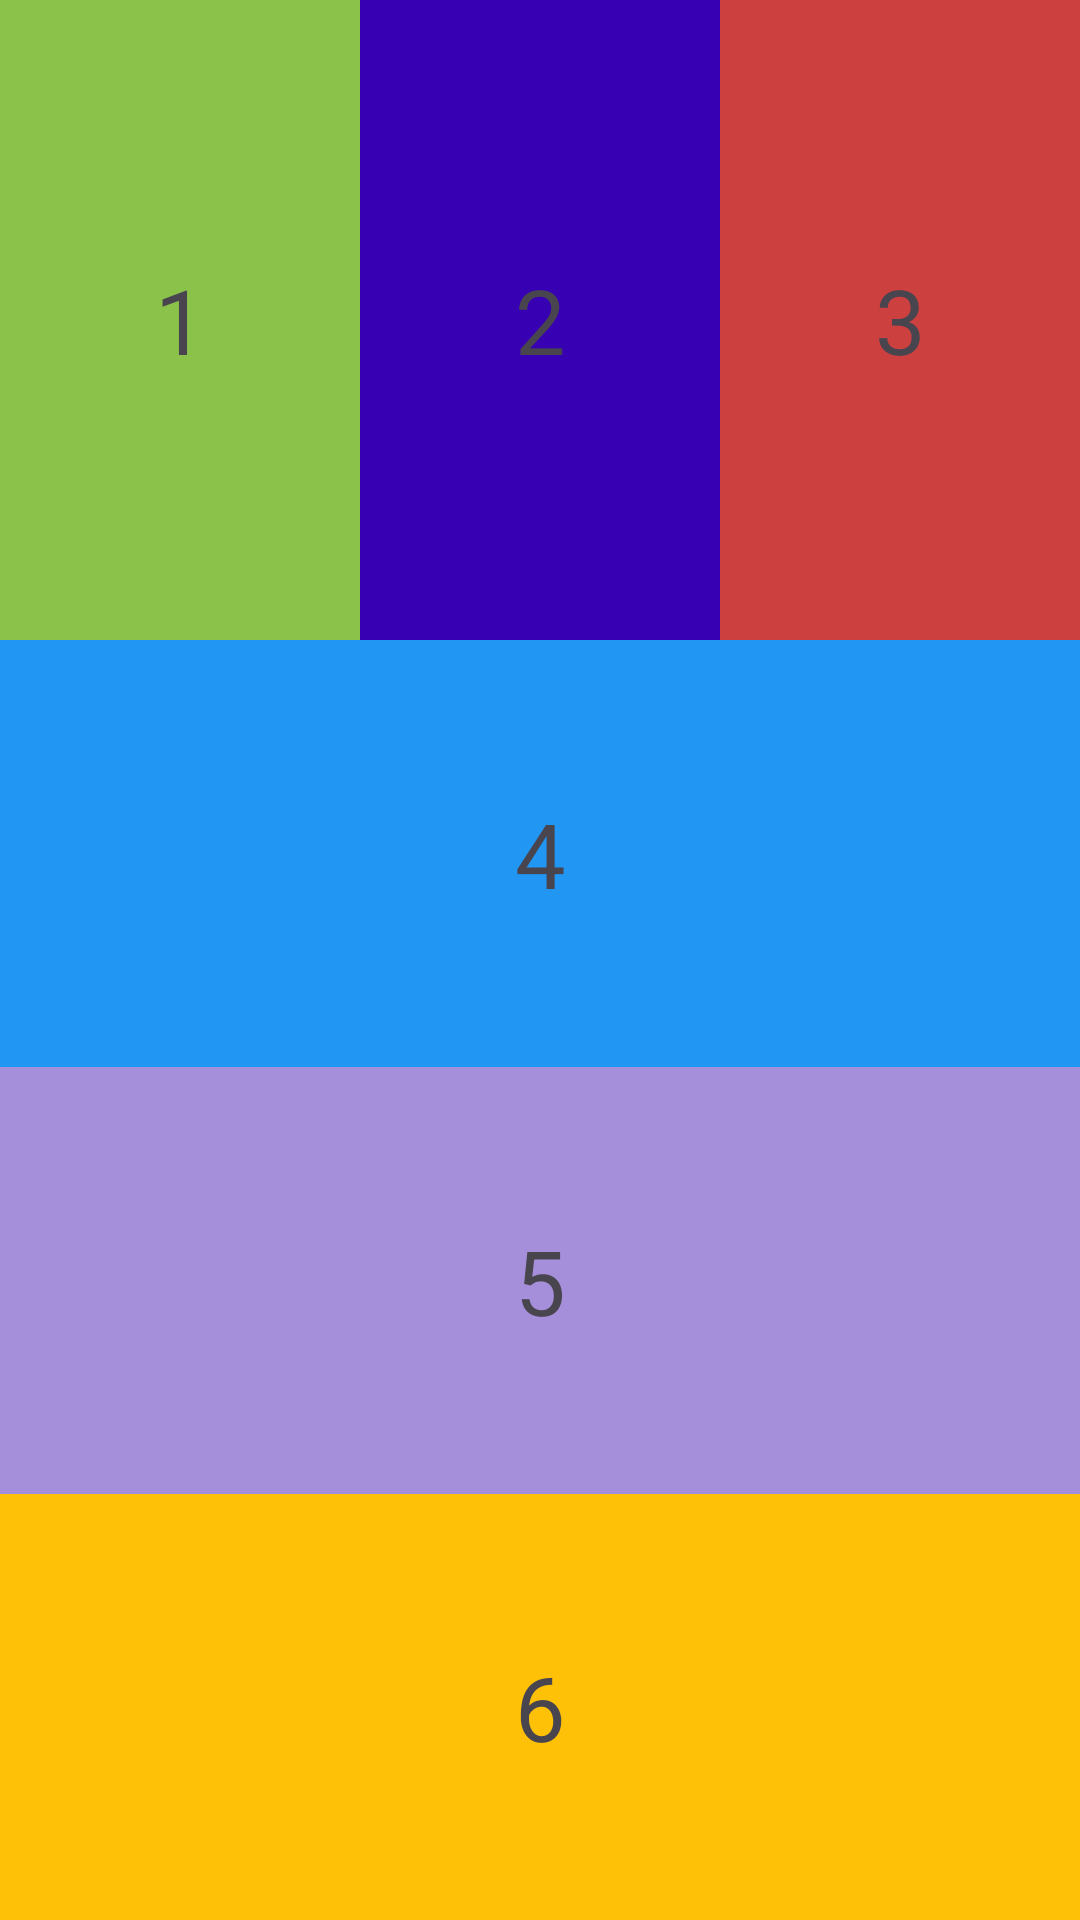

Reconstruct the res/layout file that produces this screen, plus the resources it refers to.
<!-- AndroidManifest.xml: application theme Theme.Lab3_PH32739 -->
<!-- res/layout/linear_layout.xml -->
<?xml version="1.0" encoding="utf-8"?>
<LinearLayout xmlns:android="http://schemas.android.com/apk/res/android"
    xmlns:app="http://schemas.android.com/apk/res-auto"
    xmlns:tools="http://schemas.android.com/tools"
    android:layout_width="match_parent"
    android:layout_height="match_parent"
    tools:context=".MainActivity"
    android:weightSum="3"
    android:orientation="vertical"
    >

    <LinearLayout
        android:layout_width="match_parent"
        android:layout_height="match_parent"
        android:orientation="horizontal"
        android:layout_weight="2"

        >

        <TextView
            android:layout_width="match_parent"
            android:layout_height="match_parent"
            android:background="#8BC34A"
            android:layout_weight="1"
            android:text="1"
            android:gravity="center"
            android:textSize="30sp"
            />

        <TextView
            android:layout_width="match_parent"
            android:layout_height="match_parent"
            android:background="@color/design_default_color_primary_variant"
            android:layout_weight="1"
            android:text="2"
            android:gravity="center"
            android:textSize="30sp"
            />

        <TextView
            android:layout_width="match_parent"
            android:layout_height="match_parent"
            android:background="#CC4040"
            android:layout_weight="1"
            android:text="3"
            android:gravity="center"
            android:textSize="30sp"
            />

    </LinearLayout>

    <LinearLayout
        android:layout_width="match_parent"
        android:layout_height="match_parent"
        android:orientation="vertical"
        android:layout_weight="1"

        >

        <TextView
            android:layout_width="match_parent"
            android:layout_height="match_parent"
            android:background="#2196F3"
            android:layout_weight="1"
            android:text="4"
            android:gravity="center"
            android:textSize="30sp"
            />

        <TextView
            android:layout_width="match_parent"
            android:layout_height="match_parent"
            android:background="#A68FDA"
            android:layout_weight="1"
            android:text="5"
            android:gravity="center"
            android:textSize="30sp"
            />

        <TextView
            android:layout_width="match_parent"
            android:layout_height="match_parent"
            android:background="#FFC107"
            android:layout_weight="1"
            android:text="6"
            android:gravity="center"
            android:textSize="30sp"
            />
    </LinearLayout>


</LinearLayout>
<!-- resources referenced by this layout -->
<resources>
  <style name="Theme.Lab3_PH32739" parent="Base.Theme.Lab3_PH32739" />
  <style name="Base.Theme.Lab3_PH32739" parent="Theme.Material3.DayNight.NoActionBar">
          
          
      </style>
</resources>
